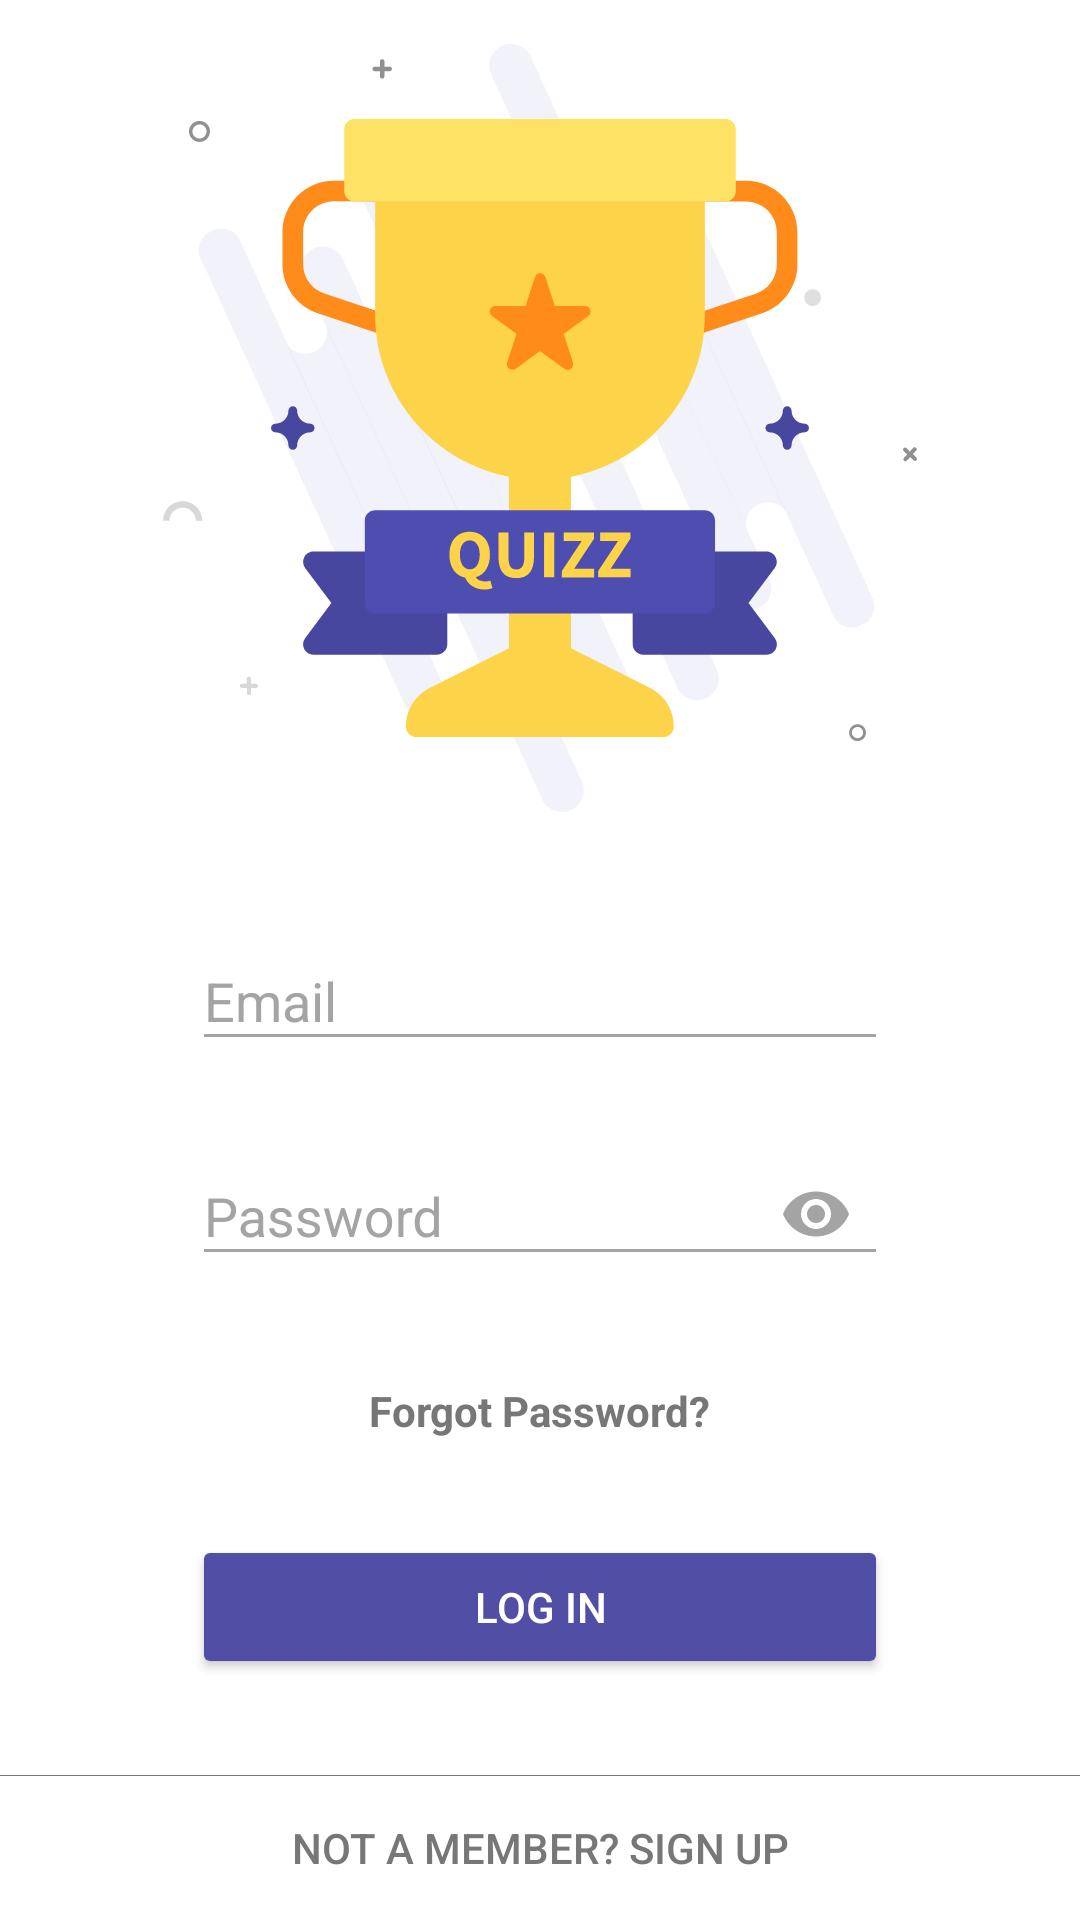

This screen was rendered from an Android layout file. Write that file and the resources it references.
<!-- AndroidManifest.xml: application theme AppTheme -->
<!-- res/layout/activity_login.xml -->
<?xml version="1.0" encoding="utf-8"?>
<LinearLayout xmlns:android="http://schemas.android.com/apk/res/android"
    xmlns:app="http://schemas.android.com/apk/res-auto"
    xmlns:tools="http://schemas.android.com/tools"
    android:layout_width="match_parent"
    android:layout_height="match_parent"
    android:layout_weight="1"
    android:orientation="vertical"
    tools:context="com.example.course.quizz.LoginActivity">

    <ImageView
        android:layout_width="match_parent"
        android:layout_height="0dp"
        android:layout_weight="0.3"
        android:contentDescription="@string/content_desc_login_trophy_image"
        android:scaleType="centerInside"
        app:srcCompat="@drawable/ic_trophy" />

    <android.support.design.widget.TextInputLayout
        android:layout_width="match_parent"
        android:layout_height="wrap_content"
        android:layout_marginLeft="@dimen/dimen_64x"
        android:layout_marginRight="@dimen/dimen_64x"
        android:layout_marginTop="@dimen/dimen_16x"
        android:hint="@string/login_email"
        app:hintAnimationEnabled="true"
        app:hintEnabled="true">

        <android.support.design.widget.TextInputEditText
            android:id="@+id/login_email"
            android:layout_width="match_parent"
            android:layout_height="wrap_content"
            android:layout_gravity="center"
            android:inputType="textEmailAddress"
            app:backgroundTint="@color/light_grey" />
    </android.support.design.widget.TextInputLayout>


    <android.support.design.widget.TextInputLayout
        android:layout_width="match_parent"
        android:layout_height="wrap_content"
        android:layout_marginLeft="@dimen/dimen_64x"
        android:layout_marginRight="@dimen/dimen_64x"
        android:layout_marginTop="@dimen/dimen_16x"
        android:hint="@string/login_password"
        app:hintAnimationEnabled="true"
        app:hintEnabled="true"
        app:passwordToggleEnabled="true"
        app:passwordToggleTint="@color/light_grey">

        <android.support.design.widget.TextInputEditText
            android:id="@+id/login_password"
            android:layout_width="match_parent"
            android:layout_height="wrap_content"
            android:layout_gravity="center"
            android:inputType="textPassword"
            app:backgroundTint="@color/light_grey" />
    </android.support.design.widget.TextInputLayout>

    <TextView
        android:layout_width="wrap_content"
        android:layout_height="wrap_content"
        android:layout_gravity="center"
        android:layout_marginTop="@dimen/dimen_32x"
        android:text="@string/login_forgot_password"
        android:textStyle="bold" />

    <android.support.v7.widget.AppCompatButton
        android:id="@+id/login_button_submit"
        style="@style/Widget.AppCompat.Button.Colored"
        android:layout_width="match_parent"
        android:layout_height="wrap_content"
        android:layout_marginLeft="@dimen/dimen_64x"
        android:layout_marginRight="@dimen/dimen_64x"
        android:layout_marginTop="@dimen/dimen_32x"
        android:paddingBottom="@dimen/dimen_8x"
        android:paddingTop="@dimen/dimen_8x"
        android:text="@string/login_button_submit"
        android:textColor="@color/white"
        app:theme="@style/CustomButtonOverlay" />

    <View
        android:layout_width="match_parent"
        android:layout_height="0.4dp"
        android:layout_marginTop="@dimen/dimen_32x"
        android:background="@color/dark_grey" />

    <android.support.v7.widget.AppCompatButton
        android:id="@+id/login_button_go_to_signup"
        android:layout_width="match_parent"
        android:layout_height="wrap_content"
        android:background="?selectableItemBackground"
        android:gravity="center"
        android:text="@string/login_button_signup" />

</LinearLayout>
<!-- resources referenced by this layout -->
<resources>
  <color name="dark_grey">#777777</color>
  <color name="light_grey">#a4a4a4</color>
  <color name="white">#ffffff</color>
  <dimen name="dimen_16x">16dp</dimen>
  <dimen name="dimen_32x">32dp</dimen>
  <dimen name="dimen_64x">64dp</dimen>
  <dimen name="dimen_8x">8dp</dimen>
  <!-- drawable ic_trophy: vector/xml drawable (drawable-hdpi, 10273 chars, omitted) -->
  <string name="content_desc_login_trophy_image">Login to quizz</string>
  <string name="login_button_signup">Not a Member? Sign Up</string>
  <string name="login_button_submit">Log In</string>
  <string name="login_email">Email</string>
  <string name="login_forgot_password">Forgot Password?</string>
  <string name="login_password">Password</string>
  <style name="CustomButtonOverlay" parent="ThemeOverlay.AppCompat">
          <item name="colorAccent">@color/colorPrimary</item>
          <item name="colorButtonNormal">@color/light_grey</item>
      </style>
  <style name="AppTheme" parent="Theme.AppCompat.Light.NoActionBar">
          
          <item name="colorPrimary">@color/colorPrimary</item>
          <item name="colorPrimaryDark">@color/colorPrimaryDark</item>
          <item name="colorAccent">@color/colorAccent</item>
          <item name="android:textColorHint">@color/light_grey</item>
          <item name="android:textColor">@color/dark_grey</item>
          <item name="android:background">@null</item>
          <item name="android:windowBackground">@color/white</item>
      </style>
  <color name="colorPrimary">#514EA5</color>
  <color name="colorPrimaryDark">#484FA0</color>
  <color name="colorAccent">#F8D056</color>
</resources>
